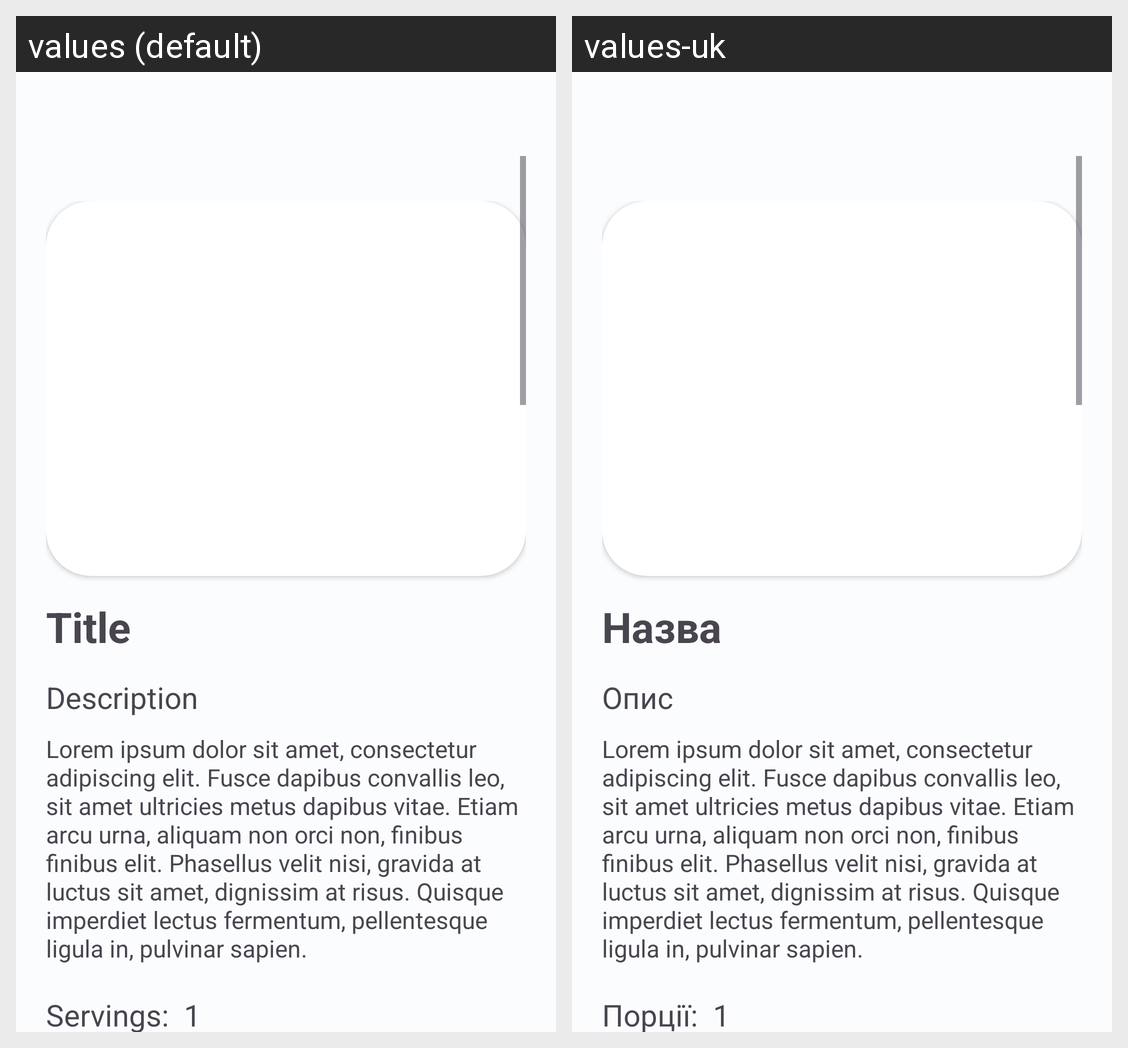

Strings drawn on this Android screen and how each of the app's shown locales translates them:
Android screen res/layout/fragment_recipe_detail.xml rendered under 2 locales, left to right: values (default), values-uk. Device: Nexus 5 (rendered at 1080×1920; each locale shown at half size, 540×960, under a caption strip naming it); theme Theme.Recipes.
Strings drawn on this screen, with the default value and each locale's value (text and hints the layout hard-codes, and strings that could not be matched under every locale, appear in the picture but are not listed):

title
  values: Title
  values-uk: Назва

description
  values: Description
  values-uk: Опис

lorem_description
  values: Lorem ipsum dolor sit amet, consectetur adipiscing elit. Fusce dapibus convallis leo, sit amet ultricies metus dapibus vitae. Etiam arcu urna, aliquam non orci non, finibus finibus elit. Phasellus velit nisi, gravida at luctus sit amet, dignissim at risus. Quisque imperdiet lectus fermentum, pellentesque ligula in, pulvinar sapien.
  values-uk: Lorem ipsum dolor sit amet, consectetur adipiscing elit. Fusce dapibus convallis leo, sit amet ultricies metus dapibus vitae. Etiam arcu urna, aliquam non orci non, finibus finibus elit. Phasellus velit nisi, gravida at luctus sit amet, dignissim at risus. Quisque imperdiet lectus fermentum, pellentesque ligula in, pulvinar sapien.

servings
  values: Servings:
  values-uk: Порції:

lorem_long
  values: Lorem ipsum dolor sit amet, consectetur adipiscing elit. Fusce dapibus convallis leo, sit amet ultricies metus dapibus vitae. Etiam arcu urna, aliquam non orci non, finibus finibus elit. Phasellus velit nisi, gravida at luctus sit amet, dignissim at risus. Quisque imperdiet lectus fermentum, pellentesque ligula in, pulvinar sapien. Etiam porta odio eget neque vehicula luctus. Donec eros massa, …[clipped]
  values-uk: Lorem ipsum dolor sit amet, consectetur adipiscing elit. Fusce dapibus convallis leo, sit amet ultricies metus dapibus vitae. Etiam arcu urna, aliquam non orci non, finibus finibus elit. Phasellus velit nisi, gravida at luctus sit amet, dignissim at risus. Quisque imperdiet lectus fermentum, pellentesque ligula in, pulvinar sapien. Etiam porta odio eget neque vehicula luctus. Donec eros massa, …[clipped]
